Dataset: classification (GitHub, ingbeeedd/libtorch_vs2017_example). Classes: dot particle, misprint, scratch.

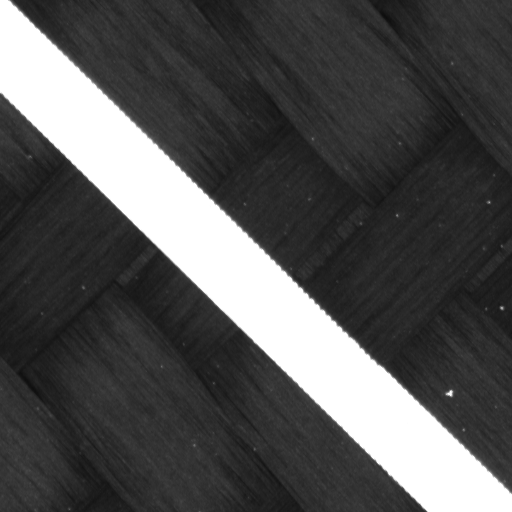
Label: misprint

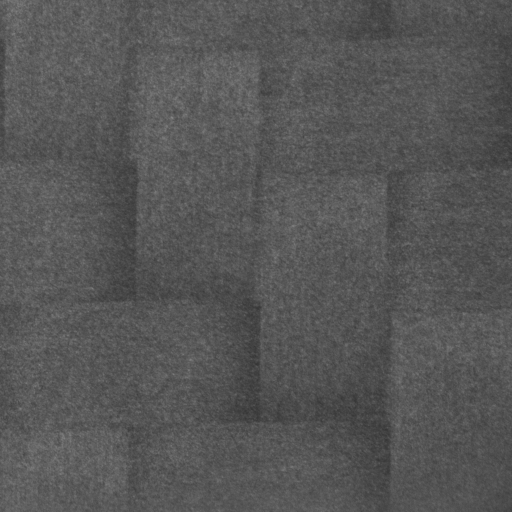
Label: dot particle

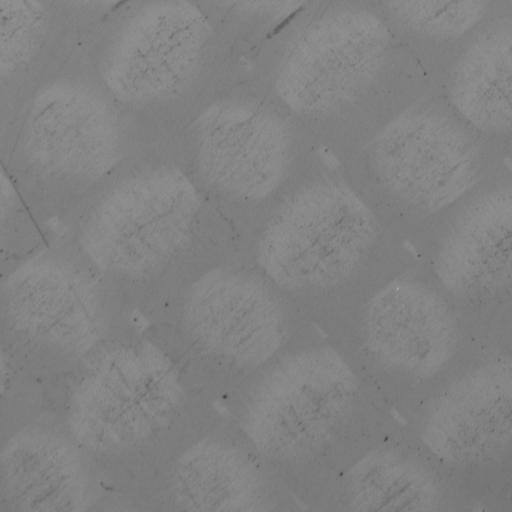
Label: scratch

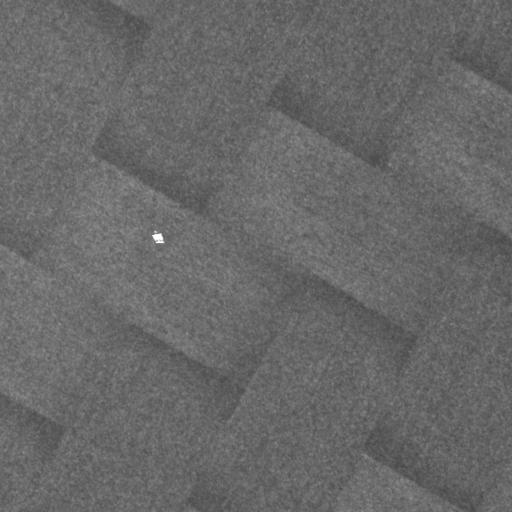
Label: dot particle

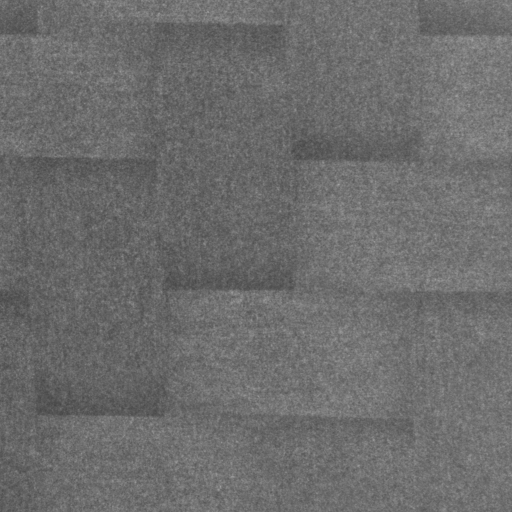
Label: dot particle

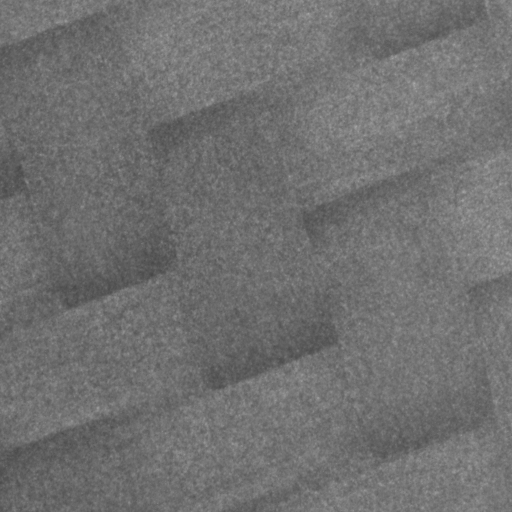
Label: dot particle
